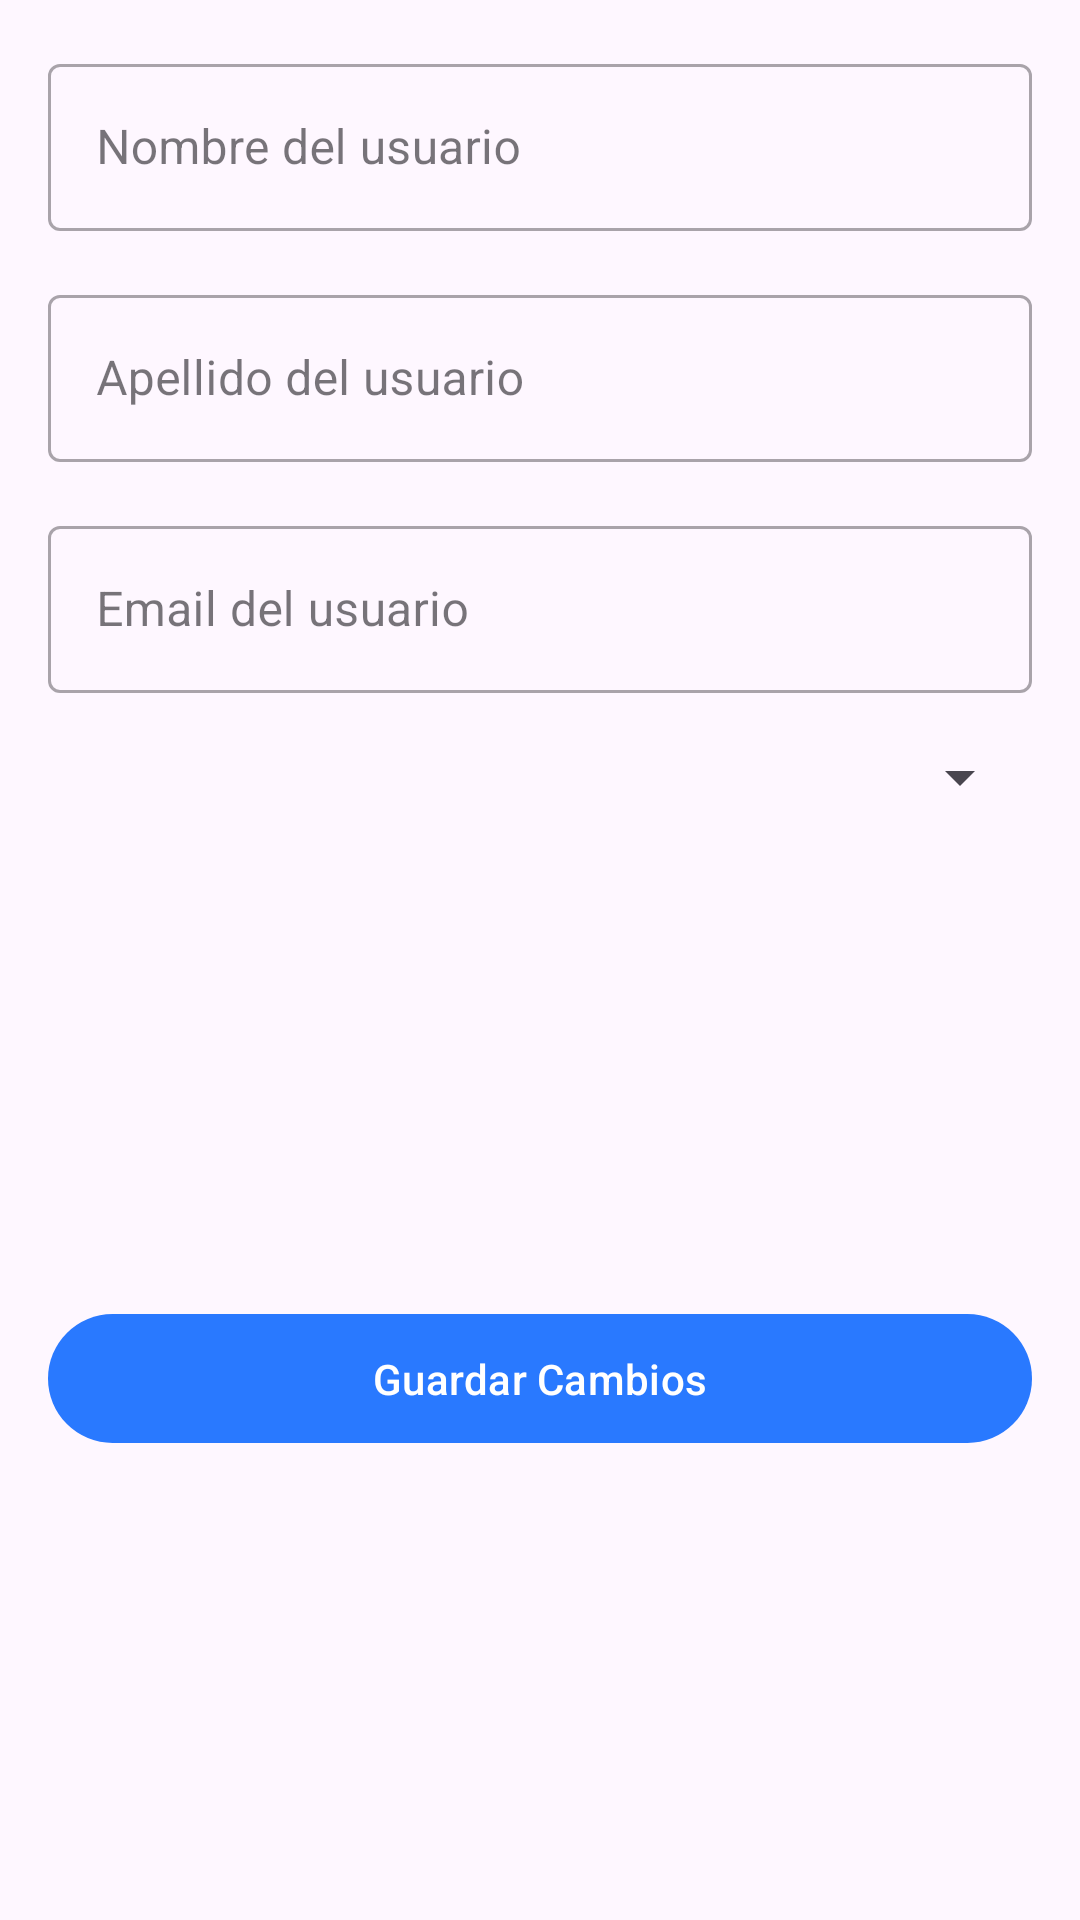

Reconstruct the res/layout file that produces this screen, plus the resources it refers to.
<!-- AndroidManifest.xml: application theme Theme.QpiqueApp -->
<!-- res/layout/fragment_editar_usuario.xml -->
<?xml version="1.0" encoding="utf-8"?>
<androidx.constraintlayout.widget.ConstraintLayout
    xmlns:android="http://schemas.android.com/apk/res/android"
    xmlns:app="http://schemas.android.com/apk/res-auto"
    xmlns:tools="http://schemas.android.com/tools"
    android:layout_width="match_parent"
    android:layout_height="match_parent"
    android:padding="16dp"
    tools:context=".ui.usuarios.EditarUsuarioFragment">

    <com.google.android.material.textfield.TextInputLayout
        android:id="@+id/tilNombre"
        style="@style/Widget.MaterialComponents.TextInputLayout.OutlinedBox"
        android:layout_width="0dp"
        android:layout_height="wrap_content"
        android:hint="Nombre del usuario"
        android:layout_marginTop="24dp"
        app:layout_constraintStart_toStartOf="parent"
        app:layout_constraintEnd_toEndOf="parent"
        tools:ignore="MissingConstraints">

        <com.google.android.material.textfield.TextInputEditText
            android:id="@+id/etNombre"
            android:layout_width="match_parent"
            android:layout_height="wrap_content"
            android:inputType="textCapWords"
            android:maxLines="1"/>
    </com.google.android.material.textfield.TextInputLayout>

    <com.google.android.material.textfield.TextInputLayout
        android:id="@+id/tilApellido"
        style="@style/Widget.MaterialComponents.TextInputLayout.OutlinedBox"
        android:layout_width="0dp"
        android:layout_height="wrap_content"
        android:hint="Apellido del usuario"
        android:layout_marginTop="16dp"
        app:layout_constraintStart_toStartOf="parent"
        app:layout_constraintEnd_toEndOf="parent"
        app:layout_constraintTop_toBottomOf="@id/tilNombre">

        <com.google.android.material.textfield.TextInputEditText
            android:id="@+id/etApellido"
            android:layout_width="match_parent"
            android:layout_height="wrap_content"
            android:inputType="textCapWords"
            android:maxLines="1"/>
    </com.google.android.material.textfield.TextInputLayout>

    <com.google.android.material.textfield.TextInputLayout
        android:id="@+id/tilEmail"
        style="@style/Widget.MaterialComponents.TextInputLayout.OutlinedBox"
        android:layout_width="0dp"
        android:layout_height="wrap_content"
        android:hint="Email del usuario"
        android:layout_marginTop="16dp"
        app:layout_constraintStart_toStartOf="parent"
        app:layout_constraintEnd_toEndOf="parent"
        app:layout_constraintTop_toBottomOf="@id/tilApellido">

        <com.google.android.material.textfield.TextInputEditText
            android:id="@+id/etEmail"
            android:layout_width="match_parent"
            android:layout_height="wrap_content"
            android:inputType="textEmailAddress"
            android:maxLines="1"/>
    </com.google.android.material.textfield.TextInputLayout>

    <com.google.android.material.textfield.TextInputLayout
        android:id="@+id/tilRol"
        style="@style/Widget.MaterialComponents.TextInputLayout.OutlinedBox"
        android:layout_width="0dp"
        android:layout_height="wrap_content"
        android:hint="Rol del usuario"
        android:layout_marginTop="16dp"
        app:layout_constraintStart_toStartOf="parent"
        app:layout_constraintEnd_toEndOf="parent"
        app:layout_constraintTop_toBottomOf="@id/tilEmail">

        <Spinner
            android:id="@+id/spRol"
            android:layout_width="match_parent"
            android:layout_height="wrap_content"/>
    </com.google.android.material.textfield.TextInputLayout>

    <com.google.android.material.button.MaterialButton
        android:id="@+id/btnGuardar"
        android:layout_width="0dp"
        android:layout_height="wrap_content"
        android:text="Guardar Cambios"
        android:layout_marginTop="24dp"
        android:padding="12dp"
        app:layout_constraintTop_toBottomOf="@id/tilRol"
        app:layout_constraintStart_toStartOf="parent"
        app:layout_constraintEnd_toEndOf="parent"
        app:layout_constraintBottom_toBottomOf="parent"/>

</androidx.constraintlayout.widget.ConstraintLayout>
<!-- resources referenced by this layout -->
<resources>
  <style name="Theme.QpiqueApp" parent="Theme.Material3.DayNight.NoActionBar">
          
          <item name="colorPrimary">@color/blue_electric</item>
          <item name="colorPrimaryVariant">@color/blue_electric_dark</item>
          <item name="colorOnPrimary">@color/white</item>
  
          
          <item name="colorSecondary">@color/cyan_bright</item>
          <item name="colorSecondaryVariant">@color/cyan_dark</item>
          <item name="colorOnSecondary">@color/white</item>
  
          
          <item name="android:statusBarColor">?attr/colorPrimaryVariant</item>
  
          
      </style>
  <color name="blue_electric">#2979FF</color>
  <color name="blue_electric_dark">#0050CB</color>
  <color name="white">#FFFFFF</color>
  <color name="cyan_bright">#00B0FF</color>
  <color name="cyan_dark">#0091EA</color>
</resources>
